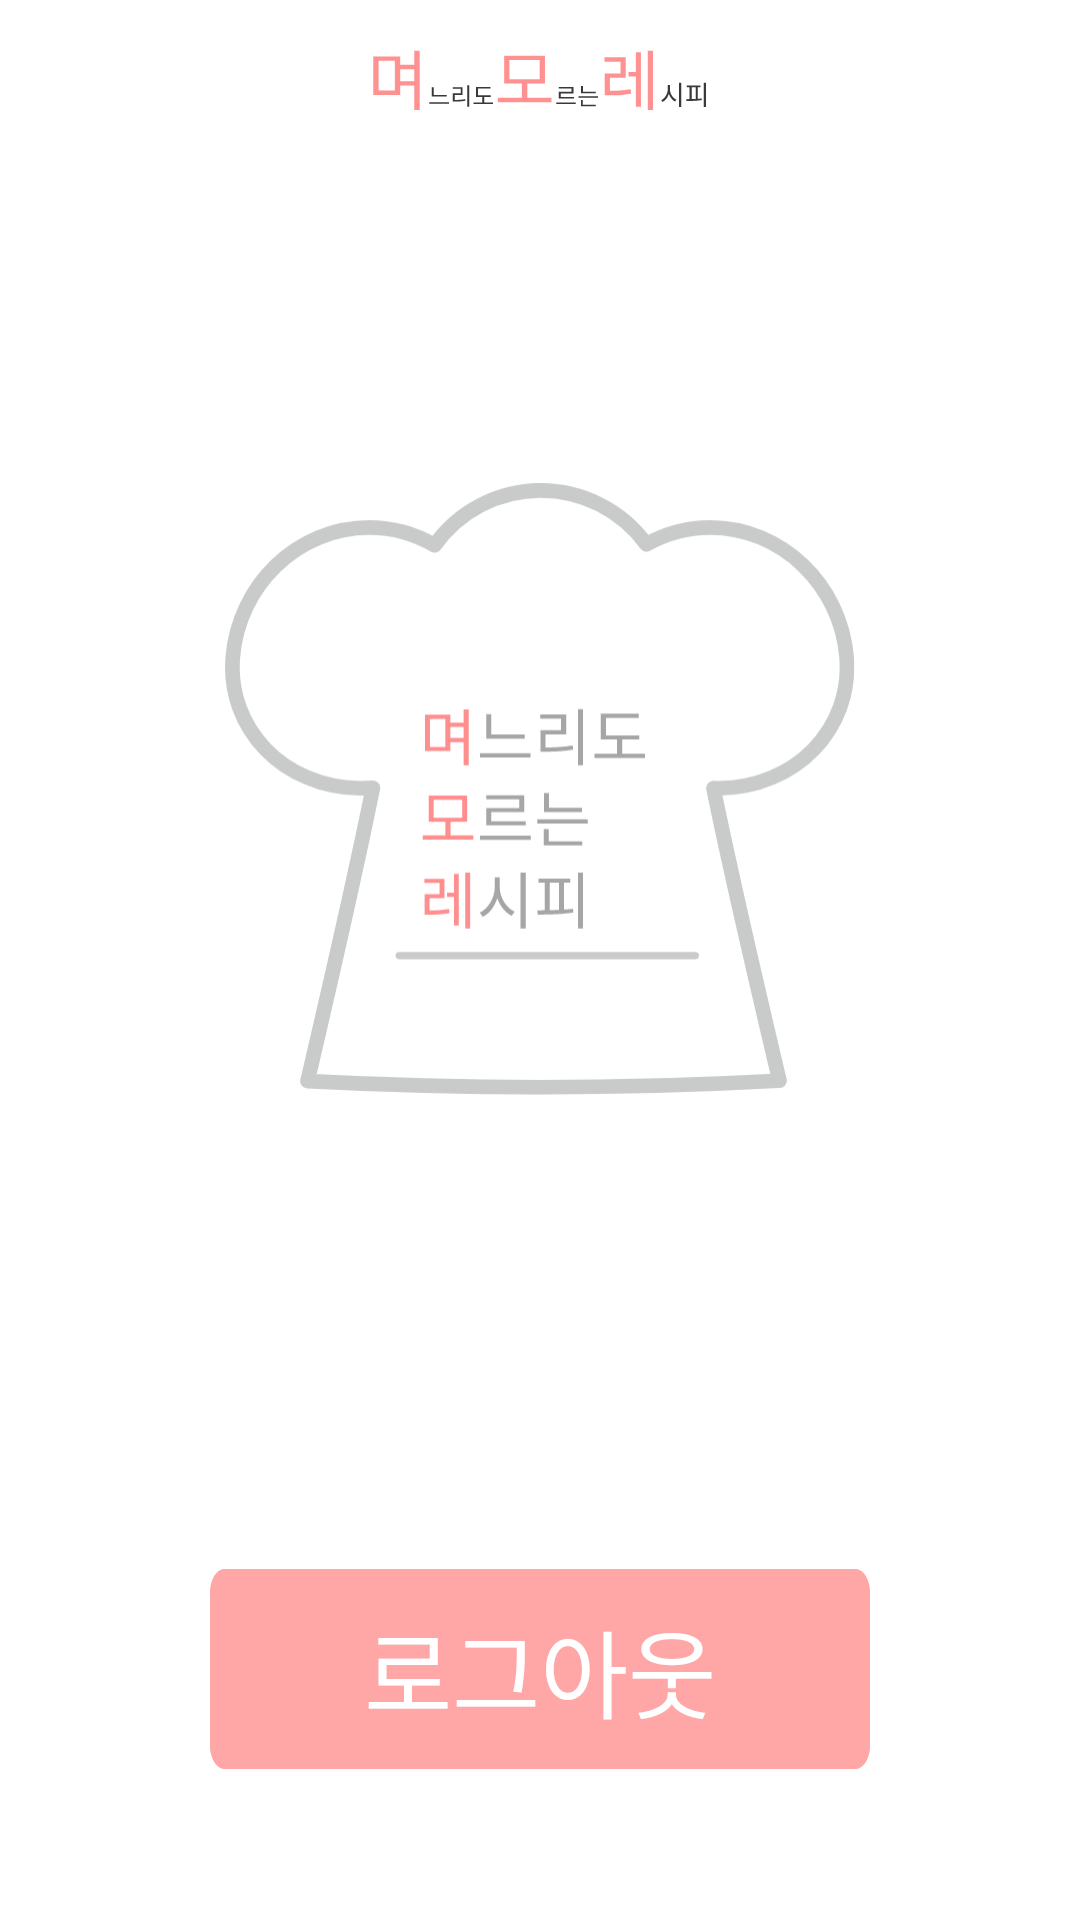

Here is an Android app screen rendered from its layout file. Give the layout XML and the strings, colors and styles it references.
<!-- AndroidManifest.xml: application theme Theme.MMR_Android -->
<!-- res/layout/activity_setting.xml -->
<?xml version="1.0" encoding="utf-8"?>
<layout xmlns:android="http://schemas.android.com/apk/res/android"
    xmlns:app="http://schemas.android.com/apk/res-auto"
    xmlns:tools="http://schemas.android.com/tools">

    <data>
        <variable
            name="activity"
            type="kr.hs.dgsw.mmr.view.activity.SettingActivity" />
    </data>

    <LinearLayout
        android:layout_width="match_parent"
        android:layout_height="match_parent"
        android:orientation="vertical"
        tools:context=".view.activity.SettingActivity">

        <LinearLayout
            android:layout_width="match_parent"
            android:layout_height="wrap_content"
            android:orientation="horizontal">

            <ImageView
                android:id="@+id/imageView2"
                android:layout_margin="16dp"
                android:layout_width="wrap_content"
                android:layout_height="wrap_content"
                android:layout_weight="1"
                app:srcCompat="@drawable/ic_toolbar_title" />

        </LinearLayout>

        <ImageView
            android:id="@+id/imageView4"
            android:layout_width="210dp"
            android:layout_height="220dp"
            android:layout_gravity="center"
            android:layout_marginTop="100dp"
            app:srcCompat="@drawable/ic_app_logo" />

        <androidx.appcompat.widget.AppCompatButton
            android:id="@+id/btn_logout"
            android:layout_width="match_parent"
            android:layout_height="wrap_content"
            android:layout_marginLeft="70dp"
            android:layout_marginTop="150dp"
            android:layout_marginRight="70dp"
            android:background="@drawable/btn_background"
            android:padding="10dp"
            android:textSize="32sp"
            android:textColor="#ffffff"
            android:onClick="@{activity::onClickLogOut}"
            android:text="로그아웃" />
    </LinearLayout>
</layout>
<!-- resources referenced by this layout -->
<resources>
  <!-- drawable btn_background (drawable) -->
  <vector
      xmlns:android="http://schemas.android.com/apk/res/android"
      xmlns:aapt="http://schemas.android.com/aapt"
      android:width="312dp"
      android:height="60dp"
      android:viewportWidth="312"
      android:viewportHeight="60"
      >
  
      <group>
  
          <clip-path
              android:pathData="M7 0H305C308.866 0 312 3.13401 312 7V53C312 56.866 308.866 60 305 60H7C3.13401 60 0 56.866 0 53V7C0 3.13401 3.13401 0 7 0Z"
              />
  
          <path
              android:pathData="M0 0V60H312V0"
              android:fillColor="#FFA6A6"
              />
  
      </group>
  
  </vector>
  <!-- drawable ic_app_logo: vector/xml drawable (drawable, 3752 chars, omitted) -->
  <!-- drawable ic_toolbar_title: vector/xml drawable (drawable, 2357 chars, omitted) -->
  <style name="Theme.MMR_Android" parent="Theme.MaterialComponents.Light.NoActionBar">
          
          <item name="colorPrimary">@color/purple_500</item>
          <item name="colorPrimaryVariant">@color/purple_700</item>
          <item name="colorOnPrimary">@color/white</item>
          
          <item name="colorSecondary">@color/teal_200</item>
          <item name="colorSecondaryVariant">@color/teal_700</item>
          <item name="colorOnSecondary">@color/black</item>
          
          <item name="android:statusBarColor" tools:targetApi="l">?attr/colorPrimaryVariant</item>
          
      </style>
  <!-- not gathered from this repository: default colours our renderer supplied (Android Studio template values) -->
  <color name="purple_500">#FF6200EE</color>
  <color name="purple_700">#FF3700B3</color>
  <color name="teal_200">#FF03DAC5</color>
  <color name="teal_700">#FF018786</color>
  <color name="black">#FF000000</color>
  <color name="white">#FFFFFFFF</color>
</resources>
